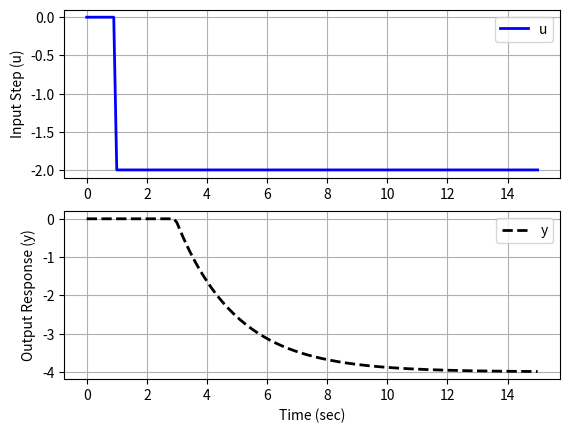

This figure's Python source:
import numpy as np
import matplotlib.pyplot as plt
from scipy.integrate import odeint
from scipy.interpolate import interp1d

# define first-order plus dead-time approximation    
def fopdt(y,t,uf,Km,taum,thetam):
    # arguments
    #  y      = output
    #  t      = time
    #  uf     = input linear function (for time shift)
    #  Km     = model gain
    #  taum   = model time constant
    #  thetam = model time constant
    # time-shift u
    try:
        if (t-thetam) <= 0:
            um = uf(0.0)
        else:
            um = uf(t-thetam)
    except:
        um = 0
    # calculate derivative
    dydt = (-y + Km * um)/taum
    return dydt

# specify number of steps
ns = 150
# define time points
t = np.linspace(0,15,ns+1)
delta_t = t[1]-t[0]
# define input vector
u = np.zeros(ns+1)
u[10:] = -2.0
# create linear interpolation of the u data versus time
uf = interp1d(t,u)

# simulate FOPDT model with x=[Km,taum,thetam]
def sim_model(Km,taum,thetam):
    # input arguments
    #Km 
    #taum 
    #thetam 
    # storage for model values
    ym = np.zeros(ns+1)  # model
    # initial condition
    ym[0] = 0
    # loop through time steps    
    for i in range(1,ns+1):
        ts = [delta_t*(i-1),delta_t*i]
        y1 = odeint(fopdt,ym[i-1],ts,args=(uf,Km,taum,thetam))
        ym[i] = y1[-1]
    return ym    

# calculate model with updated parameters
Km = 2.0
taum = 2.0
thetam = 2.0
ym = sim_model(Km,taum,thetam)

# plot results
plt.figure()
plt.subplot(2,1,1)
plt.plot(t,u,'b-',linewidth=2)
plt.legend(['u'],loc='best')
plt.ylabel('Input Step (u)')
plt.grid()
plt.subplot(2,1,2)
plt.plot(t,ym,'k--',linewidth=2,label='y')
plt.ylabel('Output Response (y)')
plt.legend(loc='best')
plt.xlabel('Time (sec)')
plt.grid()
plt.show()